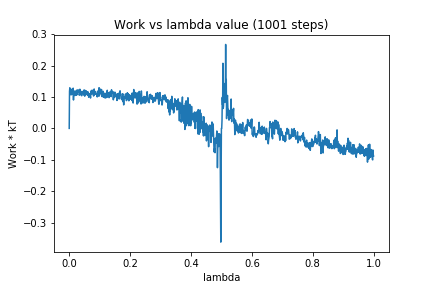

Data behind this chart, as committed beside it:
0, 0.0
1, 0.1181
2, 0.1293
3, 0.1146
4, 0.1207
5, 0.1243
6, 0.1065
7, 0.1177
8, 0.1244
9, 0.11
10, 0.1186
11, 0.1187
12, 0.1082
13, 0.1282
14, 0.09044
15, 0.1187
16, 0.1196
17, 0.1131
18, 0.1049
19, 0.105
20, 0.1089
21, 0.1134
22, 0.1159
23, 0.1203
24, 0.1054
25, 0.122
26, 0.1094
27, 0.1196
28, 0.1168
29, 0.123
30, 0.1212
31, 0.1154
32, 0.118
33, 0.1057
34, 0.1096
35, 0.1248
36, 0.1105
37, 0.1072
38, 0.1106
39, 0.1084
40, 0.1079
41, 0.1039
42, 0.1181
43, 0.1137
44, 0.1129
45, 0.112
46, 0.1095
47, 0.1105
48, 0.1219
49, 0.1053
50, 0.1214
51, 0.1027
52, 0.1212
53, 0.1102
54, 0.1185
55, 0.1133
56, 0.1195
57, 0.1093
58, 0.1102
59, 0.1127
60, 0.1055
... 940 more rows
